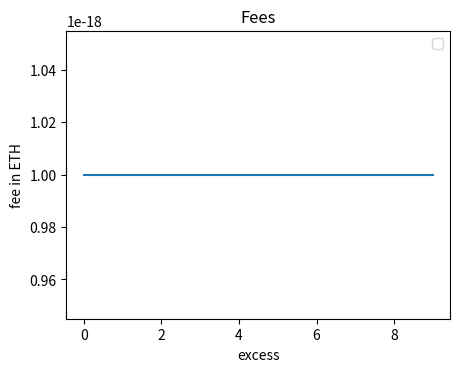

The script that saved this image: (Note: this script raises an exception after producing the figure.)
# Script to plot fake exponential for withdrawals and consolidations system
# contracts for different excess amounts.
import matplotlib.pyplot as plt
from pathlib import Path

# Constants from the contracts. Same for both - consolidations and withdrawals.
FACTOR = 1
DENOMINATOR = 17

# Copied from EIPs
def fake_exponential(factor: int, numerator: int, denominator: int) -> int:
    i = 1
    output = 0
    numerator_accum = factor * denominator
    while numerator_accum > 0:
        output += numerator_accum
        numerator_accum = (numerator_accum * numerator) // (denominator * i)
        i += 1
    return output // denominator

# Plot fee in ranges of 10 each (if do not exist yet).
if not Path("fake_expo_plots/00_fee_0-10.png").is_file():
    for i in range(70):
        start = i * 10
        end = start + 10

        excess = [x for x in range(start, end)]
        fee = [fake_exponential(FACTOR, x, DENOMINATOR) / 1e18 for x in excess]

        plt.plot(excess, fee, label='')
        plt.xlabel('excess')
        plt.ylabel('fee in ETH')
        plt.subplots_adjust(left=0.2, right=0.8, bottom=0.2, top=0.8)
        plt.title('Fees')
        plt.legend()
        plt.savefig(f'fake_expo_plots/{i:02}_fee_{start}-{end}.png')

####### DoS Analysis #######
#
# Note that DoS-ing the consolidations contract can only be attributed to
# griefing.
# However, DoS-ing withdrawals may lead to financial gains, eg via preventing
# competitors' payout.
#
# Therefore, this analysis is concentrated on the withdrawal contract.
# There are two differences compared to the consolidations contract:
# - The target per block is 2 not 1
# - The max number of requests processed per block is 16 not 1
#
# Note that an attacker can add multiple requests without updating the fee iff
# the requests are added in the same block.
#
# Foundry tells us adding a user request costs ~114k gas. To underestimate, lets
# use GAS_COST = 50k.
#
# Current block limit is 30MM gas. To overestimate, lets use GAS_LIMIT=300MM,
# leading to a theoretical maximum of 20k withdrawal requests without fee update.
#
# Adding 20k withdrawal requests has the following fee cost when excess = 0:
fee = (fake_exponential(FACTOR, 0, DENOMINATOR) * 20_000)
# = 20k wei = 0.00000000000002 ETH
#
# The contract fees for such an attack are therefore negligible.
#
# With 16 requests processed per block, the contract is therefore DoSed for:
dos_blocks = 20_000 / 16
dos_seconds = dos_blocks * 12  # Assumes 12s block time
# = 1250 blocks or 15,000 seconds ~= 4 hours
#
# Note that continuing the attack becomes basically as the contract adjusted
# the fee.
fee_after_attack_1_block = fake_exponential(FACTOR, 20_000 - 2, DENOMINATOR)

# FUCK:
# 1) Starting ~2800 we get overflow in fake_expo, meaning fee is incorrect
#
# Note that block producers (lido, coinbase, etc) are _excatly_ the ones that are at suspicion of performing such an attack.

"""
# Attackers has 100 ETH and wants to DoS withdrawals.
# They insert 16 requests per block.
# How much will the 100 ETH last?
total = 0
excess = 0
# TODO: Need to find reasonable number of how many req per block are possible
#       The more per block, the cheaper the attack.
#       TODO: Need exact gas costs for this.
req_per_block = 16 # For withdrawals
target = 2 # For withdrawals
#req_per_block = 10 # For consolidations
#target = 1 # For consolidations
block = 0
while True:
    fee = fake_exponential(1, excess, 17)
    total = total + (req_per_block * fee) # We pushed all for the same fee

    # New block, excess gets updated
    block = block + 1
    count = req_per_block
    excess = excess + count - target

    if total > 1000 * 1e18:
        print(f"DoS block range: {block}")
        print(f"DoS time range: {block * 12}s ~= {block * 12 / 60}mins")
        break

exit
"""
